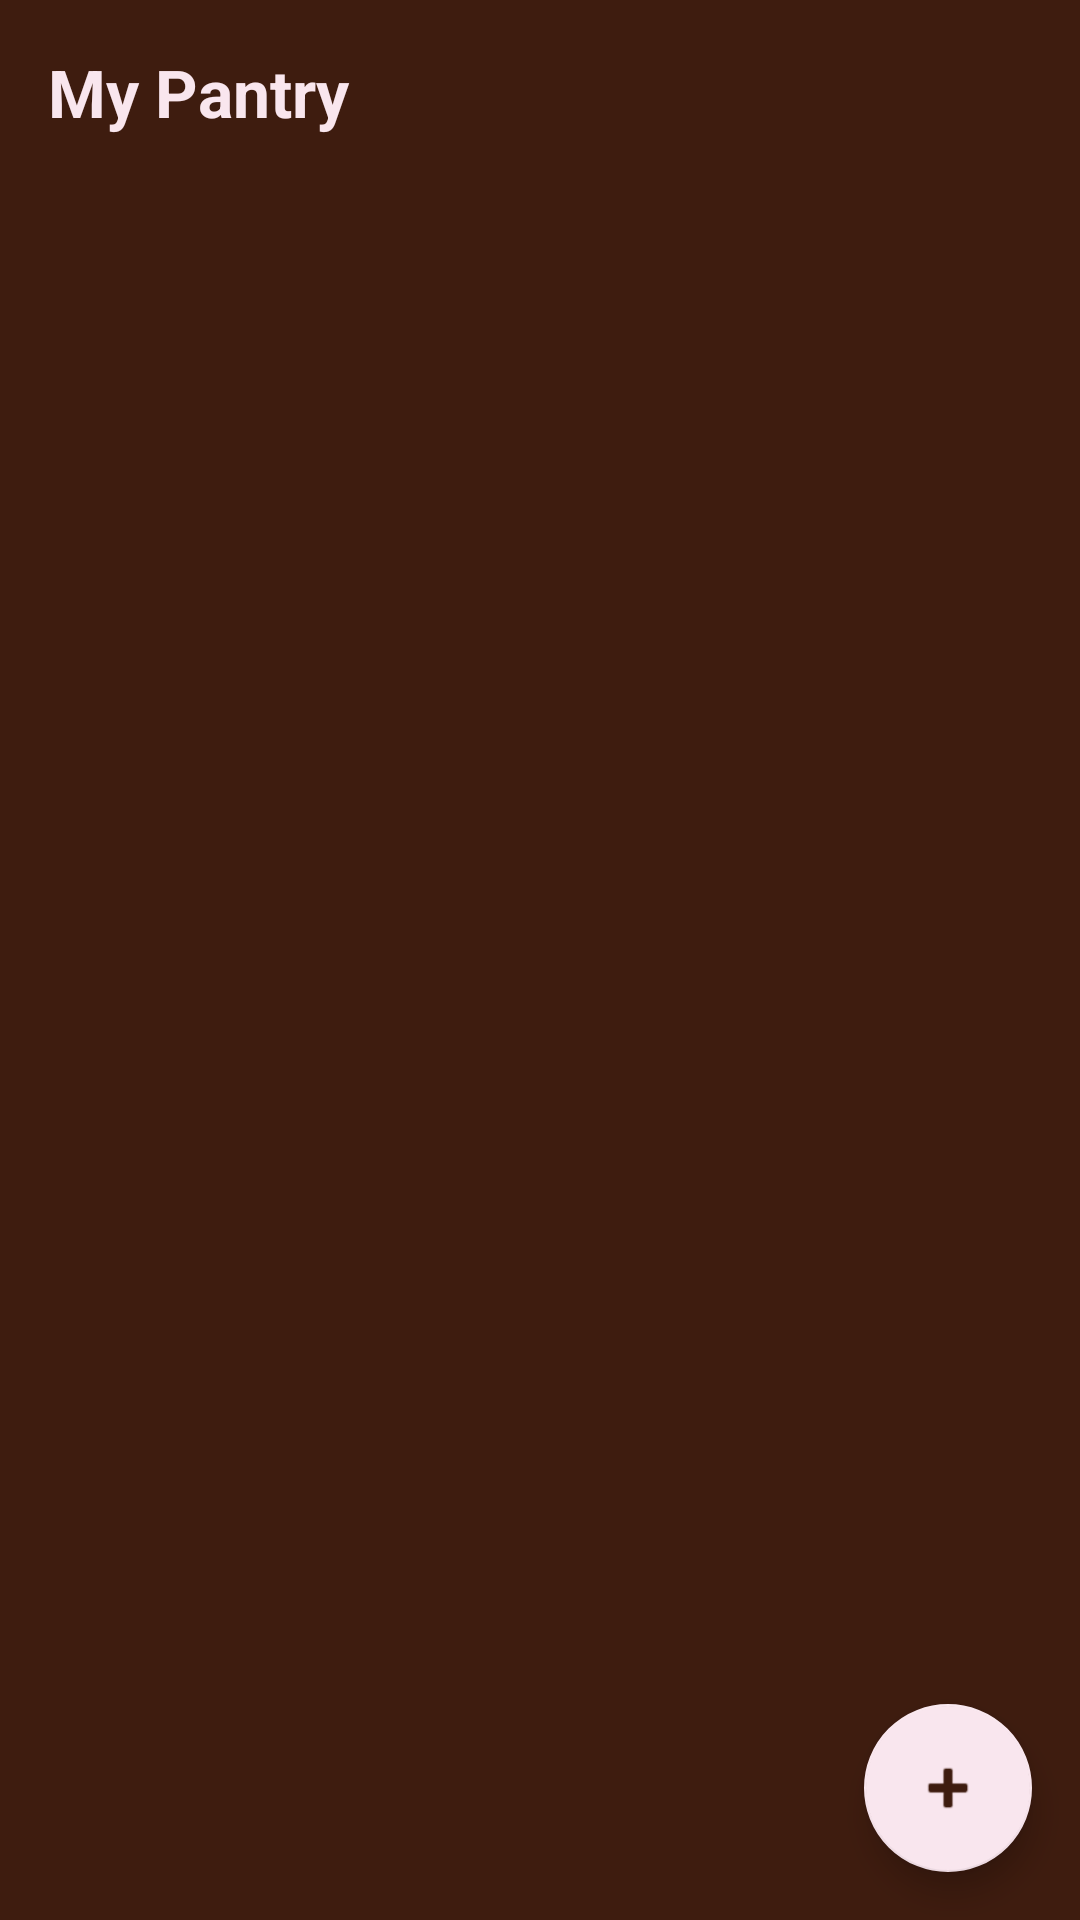

The Android layout XML behind this screen, and the referenced resources:
<!-- AndroidManifest.xml: application theme Theme.SmartPantryManager -->
<!-- res/layout/fragment_pantry_list.xml -->
<?xml version="1.0" encoding="utf-8"?>
<RelativeLayout xmlns:android="http://schemas.android.com/apk/res/android"
    xmlns:app="http://schemas.android.com/apk/res-auto"
    android:layout_width="match_parent"
    android:layout_height="match_parent"
    android:background="@color/cocoa_brown">

    <TextView
        android:id="@+id/text_title"
        android:layout_width="wrap_content"
        android:layout_height="wrap_content"
        android:layout_margin="16dp"
        android:text="My Pantry"
        android:textColor="@color/misty_rose"
        android:textSize="22sp"
        android:textStyle="bold" />

    <TextView
        android:id="@+id/text_empty"
        android:layout_width="match_parent"
        android:layout_height="wrap_content"
        android:layout_centerInParent="true"
        android:text="Your pantry is empty. Tap + to add an ingredient."
        android:textColor="@color/misty_rose"
        android:textAlignment="center"
        android:padding="32dp"
        android:visibility="gone" />

    <androidx.recyclerview.widget.RecyclerView
        android:id="@+id/recycler_pantry"
        android:layout_width="match_parent"
        android:layout_height="match_parent"
        android:layout_below="@id/text_title"
        android:clipToPadding="false"
        android:paddingBottom="80dp" />

    <com.google.android.material.floatingactionbutton.FloatingActionButton
        android:id="@+id/fab_add_ingredient"
        android:layout_width="wrap_content"
        android:layout_height="wrap_content"
        android:layout_alignParentBottom="true"
        android:layout_alignParentEnd="true"
        android:layout_margin="16dp"
        app:backgroundTint="@color/misty_rose"
        app:tint="@color/cocoa_brown"
        android:src="@android:drawable/ic_input_add"
        android:contentDescription="Add ingredient" />
</RelativeLayout>
<!-- resources referenced by this layout -->
<resources>
  <color name="cocoa_brown">#3E1C0F</color>
  <color name="misty_rose">#F9E6EE</color>
  <style name="Theme.SmartPantryManager" parent="Theme.MaterialComponents.DayNight.NoActionBar">
  
          <item name="colorPrimary">@color/misty_rose</item>
          <item name="colorPrimaryVariant">@color/misty_rose</item>
          <item name="colorOnPrimary">@color/cocoa_brown</item>
          <item name="colorPrimaryDark">@color/cocoa_brown_dark</item>
          <item name="colorAccent">@color/misty_rose</item>
          <item name="android:windowBackground">@color/cocoa_brown</item>
          <item name="android:textColor">@color/misty_rose</item>
          <item name="android:textColorPrimary">@color/misty_rose</item>
          <item name="android:textColorSecondary">#E6D0D9</item>
          <item name="android:editTextColor">@color/misty_rose</item>
          <item name="android:textColorHint">#B3A2A8</item>
  
  
      </style>
  <color name="cocoa_brown_dark">#2A120A</color>
</resources>
